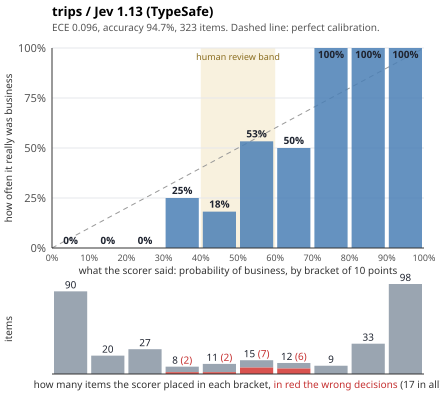

The file beside this chart, header and first rows:
id, label, difficulty, p, decision, ms, input_tokens, cost_usd
ta76ddb, true, easy, 0.97, true, 36, 370, 1.55e-05
t57d7b5, true, easy, 0.95, true, 36, 370, 1.55e-05
t7c2aea, true, easy, 0.9, true, 36, 370, 1.55e-05
t576f6a, true, easy, 0.97, true, 36, 370, 1.55e-05
t011aa9, true, easy, 0.98, true, 36, 370, 1.55e-05
t15c02f, true, easy, 0.95, true, 36, 370, 1.55e-05
t41ae59, true, hard, 0.9, true, 36, 370, 1.55e-05
t6c670c, true, hard, 0.68, true, 36, 370, 1.55e-05
tcbfa67, true, hard, 0.69, true, 36, 370, 1.55e-05
t50dff7, true, hard, 0.95, true, 36, 370, 1.55e-05
t511306, true, hard, 0.9, true, 69, 374, 1.57e-05
t922ead, true, hard, 0.9, true, 69, 374, 1.57e-05
t0fcbc1, true, hard, 0.57, true, 69, 374, 1.57e-05
taef6bd, true, hard, 0.93, true, 69, 374, 1.57e-05
tac6c08, true, hard, 0.83, true, 69, 374, 1.57e-05
t02c3b2, true, hard, 0.87, true, 69, 374, 1.57e-05
t9b7527, true, medium, 0.97, true, 69, 374, 1.57e-05
te05912, true, medium, 0.91, true, 69, 374, 1.57e-05
t2a917f, true, medium, 0.88, true, 69, 374, 1.57e-05
t67b5f4, true, medium, 0.86, true, 69, 374, 1.57e-05
t29ab34, true, medium, 0.9, true, 39, 368, 1.54e-05
t7afa9e, true, medium, 0.97, true, 39, 368, 1.54e-05
t2143d2, true, medium, 0.87, true, 39, 368, 1.54e-05
t59ce30, false, easy, 0.02, false, 39, 368, 1.54e-05
t3833f8, false, easy, 0.2, false, 39, 368, 1.54e-05
td46ef6, false, easy, 0.64, true, 39, 368, 1.54e-05
t1c4902, false, easy, 0.58, true, 39, 368, 1.54e-05
tf072a2, false, easy, 0.02, false, 39, 368, 1.54e-05
tafb738, false, easy, 0.02, false, 39, 368, 1.54e-05
t0c806f, false, easy, 0.39, false, 39, 368, 1.54e-05
t91ce3d, false, easy, 0.03, false, 25, 364, 1.53e-05
t194f31, false, easy, 0.02, false, 25, 364, 1.53e-05
tf6c481, false, hard, 0.29, false, 25, 364, 1.53e-05
tb0f1b2, false, hard, 0.28, false, 25, 364, 1.53e-05
t653e60, false, hard, 0.08, false, 25, 364, 1.53e-05
t17c912, false, hard, 0.25, false, 25, 364, 1.53e-05
tcd3449, false, hard, 0.03, false, 25, 364, 1.53e-05
tc3c8a7, false, hard, 0.02, false, 25, 364, 1.53e-05
t81c987, false, hard, 0.16, false, 25, 364, 1.53e-05
t20a802, false, hard, 0.63, true, 25, 364, 1.53e-05
te5444a, false, hard, 0.08, false, 63, 365, 1.53e-05
t9878fa, false, hard, 0.09, false, 63, 365, 1.53e-05
t154b9a, false, medium, 0.04, false, 63, 365, 1.53e-05
t18be2c, false, medium, 0.02, false, 63, 365, 1.53e-05
t4047e8, false, medium, 0.12, false, 63, 365, 1.53e-05
td9eca6, false, medium, 0.05, false, 63, 365, 1.53e-05
t9b4e0f, false, medium, 0.08, false, 63, 365, 1.53e-05
te376bd, false, medium, 0.66, true, 63, 365, 1.53e-05
t1d2df5, false, medium, 0.23, false, 63, 365, 1.53e-05
t8c7781, false, medium, 0.04, false, 63, 365, 1.53e-05
t107e4c, false, medium, 0.64, true, 30, 374, 1.57e-05
t1d0528, true, easy, 0.97, true, 30, 374, 1.57e-05
t89c83b, true, easy, 0.94, true, 30, 374, 1.57e-05
te22373, true, easy, 0.91, true, 30, 374, 1.57e-05
t9f4c46, true, easy, 0.82, true, 30, 374, 1.57e-05
tf44c17, true, easy, 0.85, true, 30, 374, 1.57e-05
ta2ce1c, true, easy, 0.97, true, 30, 374, 1.57e-05
t14ec5e, true, easy, 0.82, true, 30, 374, 1.57e-05
te8cae2, true, easy, 0.93, true, 30, 374, 1.57e-05
t061483, true, easy, 0.96, true, 30, 374, 1.57e-05
... 263 more rows
